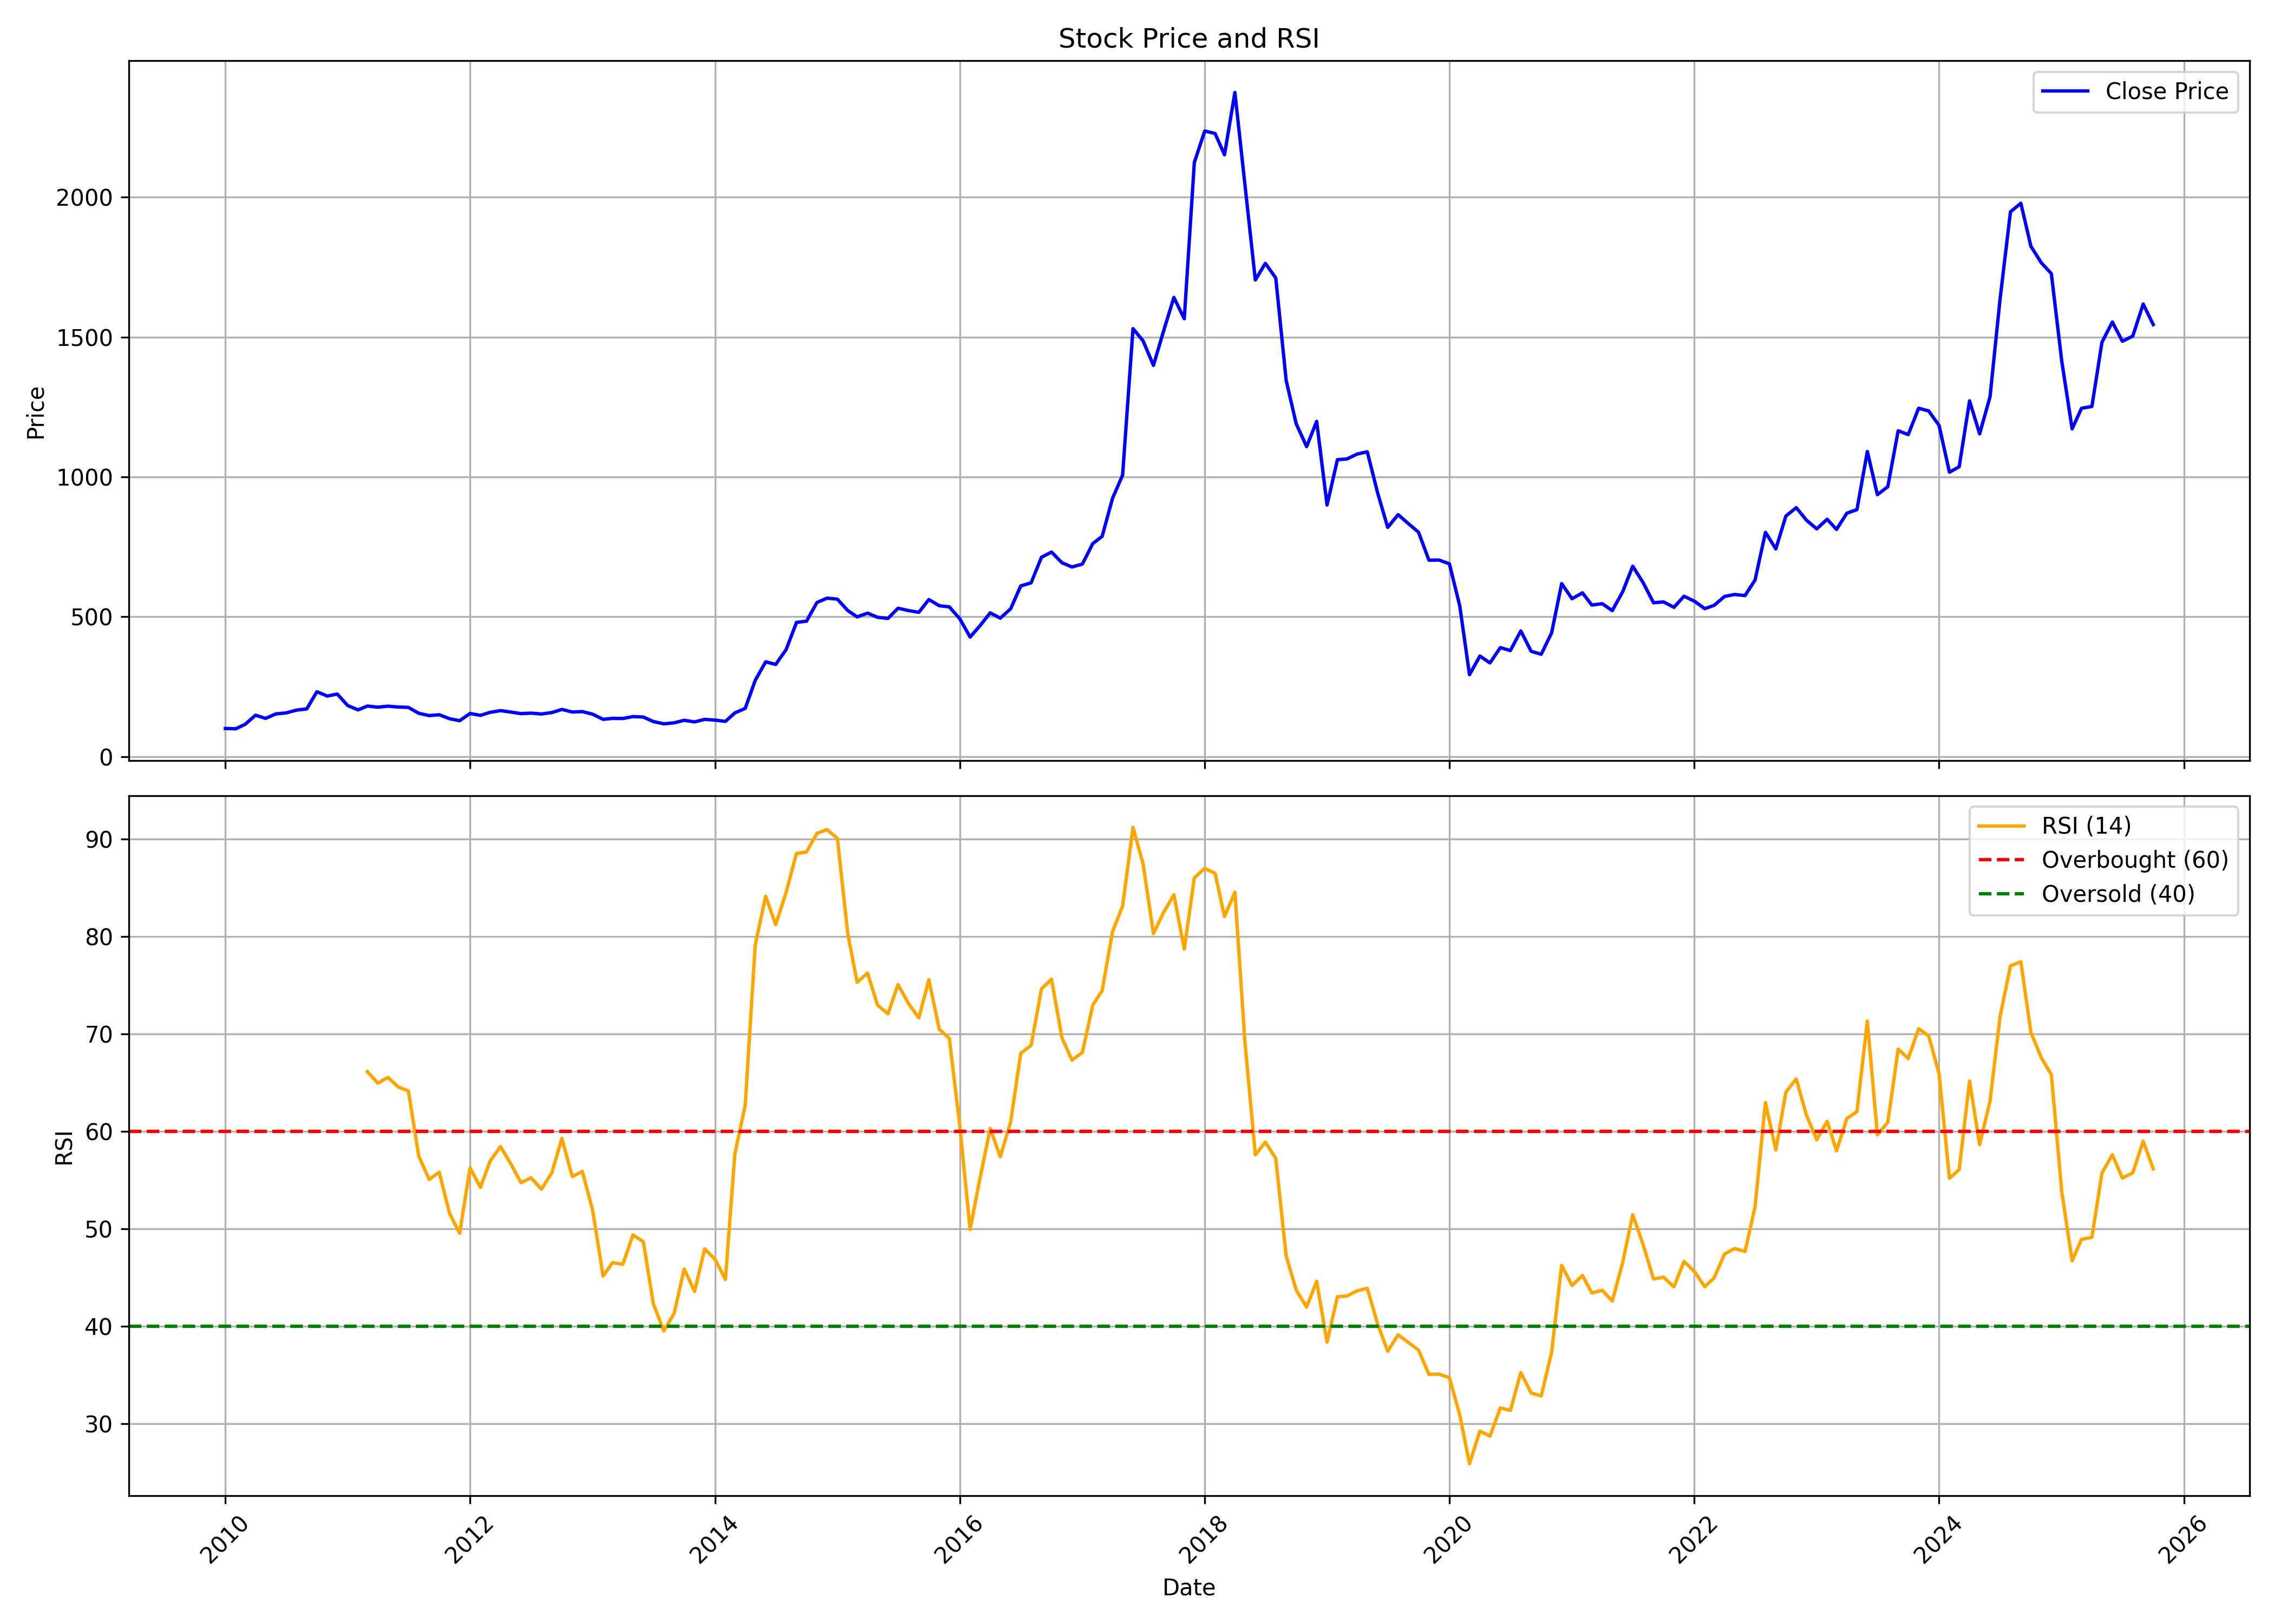

The file beside this chart, header and first rows:
, date, symbol, open, high, low, close, volume, rsi
0, 2010-01-01, RANEHOLDIN, 84.47, 116, 83.43, 100.8, 447089, 
1, 2010-02-01, RANEHOLDIN, 105.1, 112.4, 93.44, 99.62, 118965, 
2, 2010-03-01, RANEHOLDIN, 103.5, 136.2, 102.1, 115.6, 444032, 
3, 2010-04-01, RANEHOLDIN, 115.8, 155, 114.4, 148.2, 369071, 
4, 2010-05-01, RANEHOLDIN, 147.7, 151.2, 123.4, 136.8, 169976, 
5, 2010-06-01, RANEHOLDIN, 133.2, 163, 130.4, 152.9, 178124, 
6, 2010-07-01, RANEHOLDIN, 149.9, 174.7, 149.9, 156.3, 230648, 
7, 2010-08-01, RANEHOLDIN, 158, 191.3, 152.2, 166.2, 171145, 
8, 2010-09-01, RANEHOLDIN, 167.8, 205.9, 165.5, 170.7, 1638061, 
9, 2010-10-01, RANEHOLDIN, 171.4, 243.9, 167.8, 232, 1341458, 
10, 2010-11-01, RANEHOLDIN, 221, 246.8, 190.2, 216.8, 201646, 
11, 2010-12-01, RANEHOLDIN, 214, 230, 176.6, 223.8, 75657, 
12, 2011-01-01, RANEHOLDIN, 225.1, 225.1, 174.1, 182.7, 44773, 
13, 2011-02-01, RANEHOLDIN, 180.8, 199.2, 164.5, 167.1, 73706, 
14, 2011-03-01, RANEHOLDIN, 172.1, 193, 168.5, 181, 50048, 66.1
15, 2011-04-01, RANEHOLDIN, 181.4, 192.2, 176.1, 176.8, 79902, 64.93
16, 2011-05-01, RANEHOLDIN, 176.4, 183.6, 158.5, 180.5, 30951, 65.52
17, 2011-06-01, RANEHOLDIN, 180, 181.4, 160.3, 177.4, 91903, 64.54
18, 2011-07-01, RANEHOLDIN, 174.2, 185.7, 170.9, 176.1, 30161, 64.13
19, 2011-08-01, RANEHOLDIN, 178.6, 182.8, 147.6, 155, 319078, 57.45
20, 2011-09-01, RANEHOLDIN, 155, 165.2, 142.7, 146.8, 28194, 55.05
21, 2011-10-01, RANEHOLDIN, 146.9, 155, 141.9, 149.8, 12447, 55.79
22, 2011-11-01, RANEHOLDIN, 148.6, 155.4, 128.9, 135.7, 25041, 51.56
23, 2011-12-01, RANEHOLDIN, 135.9, 153.5, 122.9, 128.5, 42932, 49.52
24, 2012-01-01, RANEHOLDIN, 132, 157.1, 122.2, 154.2, 47505, 56.23
25, 2012-02-01, RANEHOLDIN, 154.9, 165.2, 143.2, 147.6, 81820, 54.24
26, 2012-03-01, RANEHOLDIN, 159.4, 171.2, 151.7, 158.5, 42968, 56.93
27, 2012-04-01, RANEHOLDIN, 157.2, 174.3, 154.1, 164.6, 52255, 58.42
28, 2012-05-01, RANEHOLDIN, 167.3, 168, 145.9, 159.5, 34538, 56.69
29, 2012-06-01, RANEHOLDIN, 159.5, 162.5, 147.1, 153.9, 56777, 54.71
30, 2012-07-01, RANEHOLDIN, 154, 168, 141.7, 155.6, 37155, 55.22
31, 2012-08-01, RANEHOLDIN, 159.4, 159.5, 148.8, 152.5, 32397, 54.04
32, 2012-09-01, RANEHOLDIN, 157.2, 165.1, 152.4, 157.6, 31511, 55.73
33, 2012-10-01, RANEHOLDIN, 161, 185.7, 158.7, 168.9, 57660, 59.26
34, 2012-11-01, RANEHOLDIN, 166.7, 171.2, 154, 159.6, 40659, 55.33
35, 2012-12-01, RANEHOLDIN, 162.7, 167.5, 156.6, 161.2, 18604, 55.87
36, 2013-01-01, RANEHOLDIN, 158.8, 166.6, 150, 151.7, 57138, 51.87
37, 2013-02-01, RANEHOLDIN, 152.7, 157.5, 131.5, 133.5, 42831, 45.13
38, 2013-03-01, RANEHOLDIN, 136, 147.3, 118.4, 136.8, 65620, 46.49
39, 2013-04-01, RANEHOLDIN, 134, 140.9, 120.4, 136.4, 16315, 46.34
40, 2013-05-01, RANEHOLDIN, 136.4, 161.1, 132.7, 143.3, 37052, 49.35
41, 2013-06-01, RANEHOLDIN, 142.8, 147.3, 139.7, 141.6, 167365, 48.66
42, 2013-07-01, RANEHOLDIN, 143.3, 148, 123.1, 125.5, 123333, 42.28
43, 2013-08-01, RANEHOLDIN, 125.5, 128.6, 109.3, 117.4, 25843, 39.49
44, 2013-09-01, RANEHOLDIN, 120.9, 129.8, 115, 120.9, 25374, 41.3
45, 2013-10-01, RANEHOLDIN, 118.1, 136.5, 118, 130, 11755, 45.85
46, 2013-11-01, RANEHOLDIN, 132.5, 149.2, 121.7, 124.2, 33446, 43.55
47, 2013-12-01, RANEHOLDIN, 127.5, 133.4, 121.8, 133.2, 60896, 47.92
48, 2014-01-01, RANEHOLDIN, 135, 154.9, 125, 130.7, 37615, 46.84
49, 2014-02-01, RANEHOLDIN, 131.5, 134.1, 118.4, 126, 31276, 44.78
50, 2014-03-01, RANEHOLDIN, 127.5, 158.4, 125.1, 156.3, 86938, 57.64
51, 2014-04-01, RANEHOLDIN, 158.3, 190.8, 152.7, 172.6, 70607, 62.67
52, 2014-05-01, RANEHOLDIN, 172.6, 290.1, 166.7, 273, 292870, 79.14
53, 2014-06-01, RANEHOLDIN, 275.1, 354.3, 275.1, 338.9, 273541, 84.1
54, 2014-07-01, RANEHOLDIN, 333.4, 383.4, 307.6, 329.7, 48448, 81.2
55, 2014-08-01, RANEHOLDIN, 335.5, 389, 313.6, 382.6, 441687, 84.51
56, 2014-09-01, RANEHOLDIN, 383.9, 507.7, 374, 479.7, 239380, 88.51
57, 2014-10-01, RANEHOLDIN, 490.7, 549.2, 454.6, 484.5, 65162, 88.66
58, 2014-11-01, RANEHOLDIN, 490.7, 575.5, 463.9, 551, 125364, 90.57
59, 2014-12-01, RANEHOLDIN, 559.4, 614.5, 491.7, 566.6, 90216, 90.95
... 130 more rows
